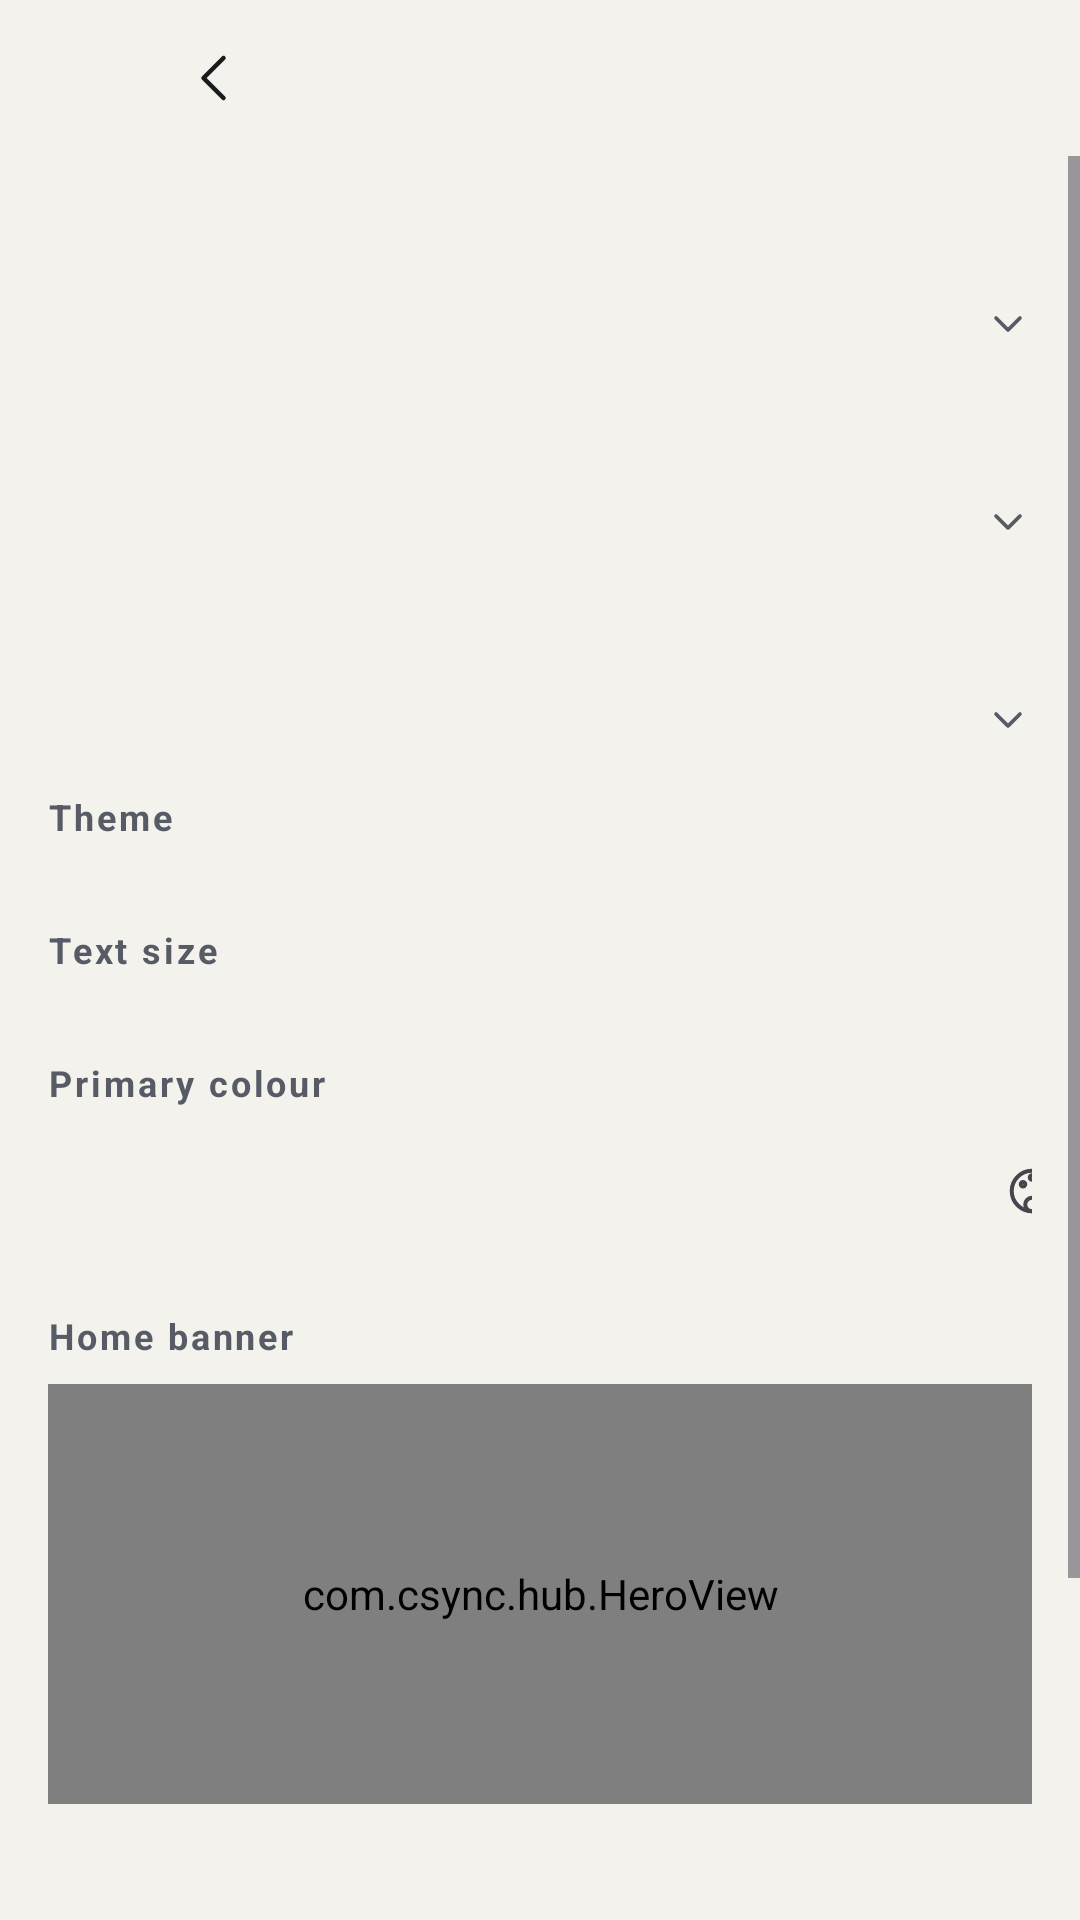

The Android layout XML behind this screen, and the referenced resources:
<!-- AndroidManifest.xml: application theme Theme.Csync -->
<!-- res/layout/page_settings.xml -->
<?xml version="1.0" encoding="utf-8"?>
<LinearLayout xmlns:android="http://schemas.android.com/apk/res/android"
    xmlns:app="http://schemas.android.com/apk/res-auto"
    android:layout_width="match_parent"
    android:layout_height="match_parent"
    android:orientation="vertical"
    android:background="@color/bg">

    <include android:id="@+id/settings_back" layout="@layout/kit_page_top"/>

    <ScrollView android:id="@+id/settings_scroll"
        android:layout_width="match_parent"
        android:layout_height="0dp"
        android:layout_weight="1">

        <LinearLayout
            android:layout_width="match_parent"
            android:layout_height="wrap_content"
            android:orientation="vertical"
            android:paddingStart="@dimen/kit_gutter" android:paddingEnd="@dimen/kit_gutter"
            android:paddingTop="6dp" android:paddingBottom="24dp">

            <LinearLayout android:id="@+id/settings_overview"
                android:layout_width="match_parent" android:layout_height="wrap_content"
                android:orientation="vertical">

                <LinearLayout android:id="@+id/set_connection_group"
                    android:layout_width="match_parent" android:layout_height="wrap_content"
                    android:layout_marginTop="8dp" android:orientation="vertical"/>

                <include android:id="@+id/set_sec_playback" layout="@layout/kit_section_head"/>
                <LinearLayout android:id="@+id/set_playback_body"
                    android:layout_width="match_parent" android:layout_height="wrap_content"
                    android:orientation="vertical"/>

                <include android:id="@+id/set_sec_assistant" layout="@layout/kit_section_head"/>
                <LinearLayout android:id="@+id/set_assistant_body"
                    android:layout_width="match_parent" android:layout_height="wrap_content"
                    android:orientation="vertical"/>

                <include android:id="@+id/set_sec_appearance" layout="@layout/kit_section_head"/>
                <LinearLayout android:id="@+id/set_appearance_body"
                    android:layout_width="match_parent" android:layout_height="wrap_content"
                    android:orientation="vertical">
                    <TextView style="@style/CsyncAppearanceHeading" android:text="Theme"/>
                    <LinearLayout android:id="@+id/set_theme_group" android:layout_width="match_parent"
                        android:layout_height="wrap_content" android:layout_marginTop="8dp"
                        android:orientation="horizontal"/>
                    <TextView style="@style/CsyncAppearanceHeading" android:layout_marginTop="20dp"
                        android:text="Text size"/>
                    <LinearLayout android:id="@+id/set_text_size_group" android:layout_width="match_parent"
                        android:layout_height="wrap_content" android:layout_marginTop="8dp"
                        android:orientation="horizontal"/>
                    <TextView style="@style/CsyncAppearanceHeading" android:layout_marginTop="20dp"
                        android:text="Primary colour"/>
                    <HorizontalScrollView android:layout_width="match_parent" android:layout_height="wrap_content"
                        android:layout_marginTop="8dp" android:scrollbars="none">
                        <LinearLayout android:layout_width="wrap_content" android:layout_height="wrap_content"
                            android:orientation="horizontal">
                            <View android:id="@+id/set_accent_coral" style="@style/CsyncAccentSwatch" android:contentDescription="Coral"/>
                            <View android:id="@+id/set_accent_teal" style="@style/CsyncAccentSwatch" android:contentDescription="Teal"/>
                            <View android:id="@+id/set_accent_violet" style="@style/CsyncAccentSwatch" android:contentDescription="Violet"/>
                            <View android:id="@+id/set_accent_rust" style="@style/CsyncAccentSwatch" android:contentDescription="Rust"/>
                            <View android:id="@+id/set_accent_blue" style="@style/CsyncAccentSwatch" android:contentDescription="Blue"/>
                            <View android:id="@+id/set_accent_leaf" style="@style/CsyncAccentSwatch" android:contentDescription="Leaf"/>
                            <View android:id="@+id/set_accent_rose" style="@style/CsyncAccentSwatch" android:contentDescription="Rose"/>
                            <ImageView android:id="@+id/set_accent_custom" style="@style/CsyncAccentSwatch"
                                android:src="@drawable/csi_palette" android:padding="11dp"
                                android:contentDescription="Your own colour"/>
                        </LinearLayout>
                    </HorizontalScrollView>
                    <TextView style="@style/CsyncAppearanceHeading" android:layout_marginTop="20dp"
                        android:text="Home banner"/>
                    
                    <com.csync.hub.HeroView android:id="@+id/set_hero_preview"
                        android:layout_width="match_parent" android:layout_height="140dp"
                        android:layout_marginTop="8dp"/>
                    <TextView android:id="@+id/set_hero_name" android:layout_width="match_parent"
                        android:layout_height="wrap_content" android:layout_marginTop="6dp"
                        style="@style/Kit.Text.RowSub"/>
                    <HorizontalScrollView android:id="@+id/set_hero_scroll" android:layout_width="match_parent"
                        android:layout_height="wrap_content" android:layout_marginTop="6dp" android:scrollbars="none">
                        <LinearLayout android:id="@+id/set_hero_row" android:layout_width="wrap_content"
                            android:layout_height="wrap_content" android:orientation="horizontal"/>
                    </HorizontalScrollView>
                    <TextView style="@style/CsyncAppearanceHeading" android:layout_marginTop="20dp"
                        android:text="App icon"/>
                    <HorizontalScrollView android:layout_width="match_parent" android:layout_height="wrap_content"
                        android:layout_marginTop="8dp" android:scrollbars="none">
                        <LinearLayout android:id="@+id/set_icon_row" android:layout_width="wrap_content"
                            android:layout_height="wrap_content" android:orientation="horizontal"/>
                    </HorizontalScrollView>
                    <TextView android:layout_width="match_parent" android:layout_height="wrap_content"
                        android:layout_marginTop="10dp" android:textSize="12sp" android:textColor="@color/dim"
                        android:text="Theme, size and colour apply to every screen and the system bars. The home screen redraws when the icon changes."/>
                    <TextView style="@style/CsyncAppearanceHeading" android:layout_marginTop="20dp"
                        android:text="Quick rail"/>
                    
                    <LinearLayout android:id="@+id/set_rail_body" android:layout_width="match_parent"
                        android:layout_height="wrap_content" android:layout_marginTop="8dp" android:orientation="vertical"/>
                </LinearLayout>
            </LinearLayout>

            
            <LinearLayout
                android:id="@+id/settings_connection_detail" android:visibility="gone"
                android:layout_width="match_parent"
                android:layout_height="wrap_content"
                android:orientation="vertical"
                android:layout_marginTop="8dp">

                <TextView android:id="@+id/set_conn_status"
                    android:layout_width="match_parent" android:layout_height="wrap_content"
                    android:textSize="17sp" android:textStyle="bold" android:textColor="@color/text"/>

                <TextView style="@style/CsyncAppearanceHeading" android:layout_marginTop="20dp"
                    android:text="Raspberry Pi address"/>
                <EditText android:id="@+id/set_assist"
                    android:layout_width="match_parent" android:layout_height="wrap_content"
                    android:minHeight="48dp" android:hint="raspberrypi" android:inputType="textNoSuggestions"
                    android:textColor="@color/text" android:textColorHint="@color/dim"/>
                <TextView android:layout_width="match_parent" android:layout_height="wrap_content"
                    android:textSize="12sp" android:textColor="@color/dim"
                    android:text="Where Media, Chat, the camera and Notes live."/>

                <TextView style="@style/CsyncAppearanceHeading" android:layout_marginTop="18dp"
                    android:text="Second address (optional)"/>
                <EditText android:id="@+id/set_home"
                    android:layout_width="match_parent" android:layout_height="wrap_content"
                    android:minHeight="48dp" android:hint="studio-mac" android:inputType="textNoSuggestions"
                    android:textColor="@color/text" android:textColorHint="@color/dim"/>
                <TextView android:layout_width="match_parent" android:layout_height="wrap_content"
                    android:textSize="12sp" android:textColor="@color/dim"
                    android:text="A device that is usually on. It finds your devices when the Pi is off."/>

                <TextView style="@style/CsyncAppearanceHeading" android:layout_marginTop="18dp"
                    android:text="Access token"/>
                <EditText android:id="@+id/set_token"
                    android:layout_width="match_parent" android:layout_height="wrap_content"
                    android:minHeight="48dp" android:hint="Token" android:inputType="textPassword"
                    android:textColor="@color/text" android:textColorHint="@color/dim"/>
                <TextView android:layout_width="match_parent" android:layout_height="wrap_content"
                    android:textSize="12sp" android:textColor="@color/dim"
                    android:text="The same token on every device you own."/>

                <com.google.android.material.button.MaterialButton
                    android:id="@+id/set_save"
                    android:layout_width="wrap_content" android:layout_height="wrap_content"
                    android:minHeight="48dp" android:layout_marginTop="14dp" android:text="Save"
                    app:icon="@drawable/csi_check"/>

                <LinearLayout android:id="@+id/set_receive_group"
                    android:layout_width="match_parent" android:layout_height="wrap_content"
                    android:layout_marginTop="20dp" android:orientation="vertical"/>
            </LinearLayout>

        </LinearLayout>
    </ScrollView>
</LinearLayout>
<!-- res/layout/kit_page_top.xml (included above) -->
<?xml version="1.0" encoding="utf-8"?>
<LinearLayout xmlns:android="http://schemas.android.com/apk/res/android"
    xmlns:app="http://schemas.android.com/apk/res-auto"
    android:id="@+id/kit_top"
    android:layout_width="match_parent" android:layout_height="@dimen/kit_top_height"
    android:orientation="horizontal" android:gravity="center_vertical"
    android:paddingStart="48dp" android:paddingEnd="48dp" android:background="@color/bg">
    <ImageView android:id="@+id/kit_back"
        android:layout_width="48dp" android:layout_height="48dp" android:padding="14dp"
        android:src="@drawable/csi_back" app:tint="@color/text"
        android:contentDescription="Back"
        android:background="?attr/selectableItemBackgroundBorderless"/>
    <HorizontalScrollView android:id="@+id/kit_crumbs_scroll"
        android:layout_width="0dp" android:layout_weight="1" android:layout_height="match_parent"
        android:scrollbars="none" android:overScrollMode="never">
        <LinearLayout android:id="@+id/kit_crumbs"
            android:layout_width="wrap_content" android:layout_height="match_parent"
            android:orientation="horizontal" android:gravity="center_vertical"/>
    </HorizontalScrollView>
    <LinearLayout android:id="@+id/kit_actions"
        android:layout_width="wrap_content" android:layout_height="match_parent"
        android:orientation="horizontal" android:gravity="center_vertical"/>
</LinearLayout>
<!-- res/layout/kit_section_head.xml (included above) -->
<?xml version="1.0" encoding="utf-8"?>
<LinearLayout xmlns:android="http://schemas.android.com/apk/res/android"
    xmlns:app="http://schemas.android.com/apk/res-auto"
    android:layout_width="match_parent" android:layout_height="48dp"
    android:layout_marginTop="@dimen/kit_section_gap"
    android:orientation="horizontal" android:gravity="center_vertical"
    android:background="?attr/selectableItemBackground">
    <ImageView android:id="@+id/kit_icon"
        android:layout_width="14dp" android:layout_height="14dp" android:layout_marginEnd="8dp"
        app:tint="@color/dim" android:importantForAccessibility="no"/>
    <TextView android:id="@+id/kit_title" style="@style/Kit.Text.Section"
        android:layout_width="0dp" android:layout_weight="1" android:layout_height="wrap_content"/>
    <ImageView android:id="@+id/kit_chevron"
        android:layout_width="16dp" android:layout_height="16dp"
        android:src="@drawable/csi_chevron" app:tint="@color/dim"
        android:importantForAccessibility="no"/>
</LinearLayout>
<!-- resources referenced by this layout -->
<resources>
  <color name="bg">#F4F2ED</color>
  <color name="dim">#565B65</color>
  <color name="text">#1B1B1F</color>
  <dimen name="kit_gutter">16dp</dimen>
  <dimen name="kit_section_gap">18dp</dimen>
  <dimen name="kit_top_height">52dp</dimen>
  <!-- drawable csi_back (drawable) -->
  <?xml version="1.0" encoding="utf-8"?>
  <vector xmlns:android="http://schemas.android.com/apk/res/android"
      android:width="24dp" android:height="24dp"
      android:viewportWidth="24" android:viewportHeight="24"
      android:tint="?attr/colorControlNormal">
      <path android:strokeColor="#FF000000" android:strokeWidth="1.8" android:strokeLineCap="round" android:strokeLineJoin="round" android:fillColor="#00000000" android:pathData="m15 4-8 8 8 8"/>
  </vector>
  <!-- drawable csi_check (drawable) -->
  <?xml version="1.0" encoding="utf-8"?>
  <vector xmlns:android="http://schemas.android.com/apk/res/android"
      android:width="24dp" android:height="24dp"
      android:viewportWidth="24" android:viewportHeight="24"
      android:tint="?attr/colorControlNormal">
      <path android:strokeColor="#FF000000" android:strokeWidth="1.8" android:strokeLineCap="round" android:strokeLineJoin="round" android:fillColor="#00000000" android:pathData="m4 12 5 5L20 6"/>
  </vector>
  <!-- drawable csi_chevron (drawable) -->
  <?xml version="1.0" encoding="utf-8"?>
  <vector xmlns:android="http://schemas.android.com/apk/res/android"
      android:width="24dp" android:height="24dp"
      android:viewportWidth="24" android:viewportHeight="24"
      android:tint="?attr/colorControlNormal">
      <path android:strokeColor="#FF000000" android:strokeWidth="1.8" android:strokeLineCap="round" android:strokeLineJoin="round" android:fillColor="#00000000" android:pathData="m6 9 6 6 6-6"/>
  </vector>
  <style name="CsyncAccentSwatch">
          <item name="android:layout_width">40dp</item>
          <item name="android:layout_height">40dp</item>
          <item name="android:layout_marginEnd">4dp</item>
          <item name="android:foreground">?attr/selectableItemBackgroundBorderless</item>
      </style>
  <style name="CsyncAppearanceHeading">
          <item name="android:layout_width">match_parent</item>
          <item name="android:layout_height">wrap_content</item>
          <item name="android:textSize">12sp</item>
          <item name="android:textStyle">bold</item>
          <item name="android:textColor">@color/dim</item>
          <item name="android:letterSpacing">0.08</item>
      </style>
  <style name="Kit.Text.RowSub">
          <item name="android:textSize">13sp</item>
          <item name="android:textColor">@color/dim</item>
          <item name="android:lineSpacingMultiplier">1.2</item>
      </style>
  <style name="Kit.Text.Section">
          <item name="android:fontFamily">@font/mono</item>
          <item name="android:textSize">11sp</item>
          <item name="android:textStyle">bold</item>
          <item name="android:textColor">@color/dim</item>
          <item name="android:textAllCaps">true</item>
          <item name="android:letterSpacing">0.12</item>
      </style>
  <color name="coral">#E4572E</color>
  <color name="onAccent">#FFFFFF</color>
  <color name="surface">#FFFFFF</color>
  <color name="splash_bg">#120E24</color>
</resources>
